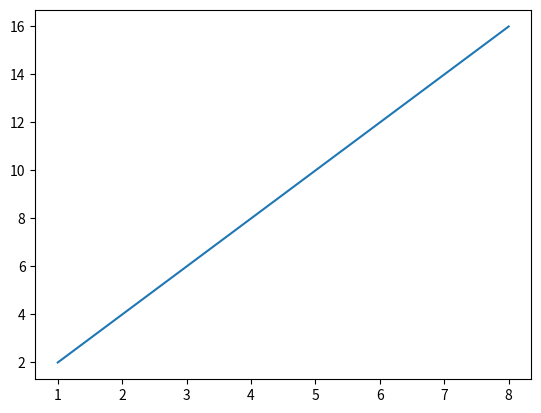

The script that saved this image:
import matplotlib.pyplot as plt

x=[1,2,3,4,5,6,7,8]
y=[2,4,6,8,10,12,14,16]
plt.plot(x,y)
plt.show()

